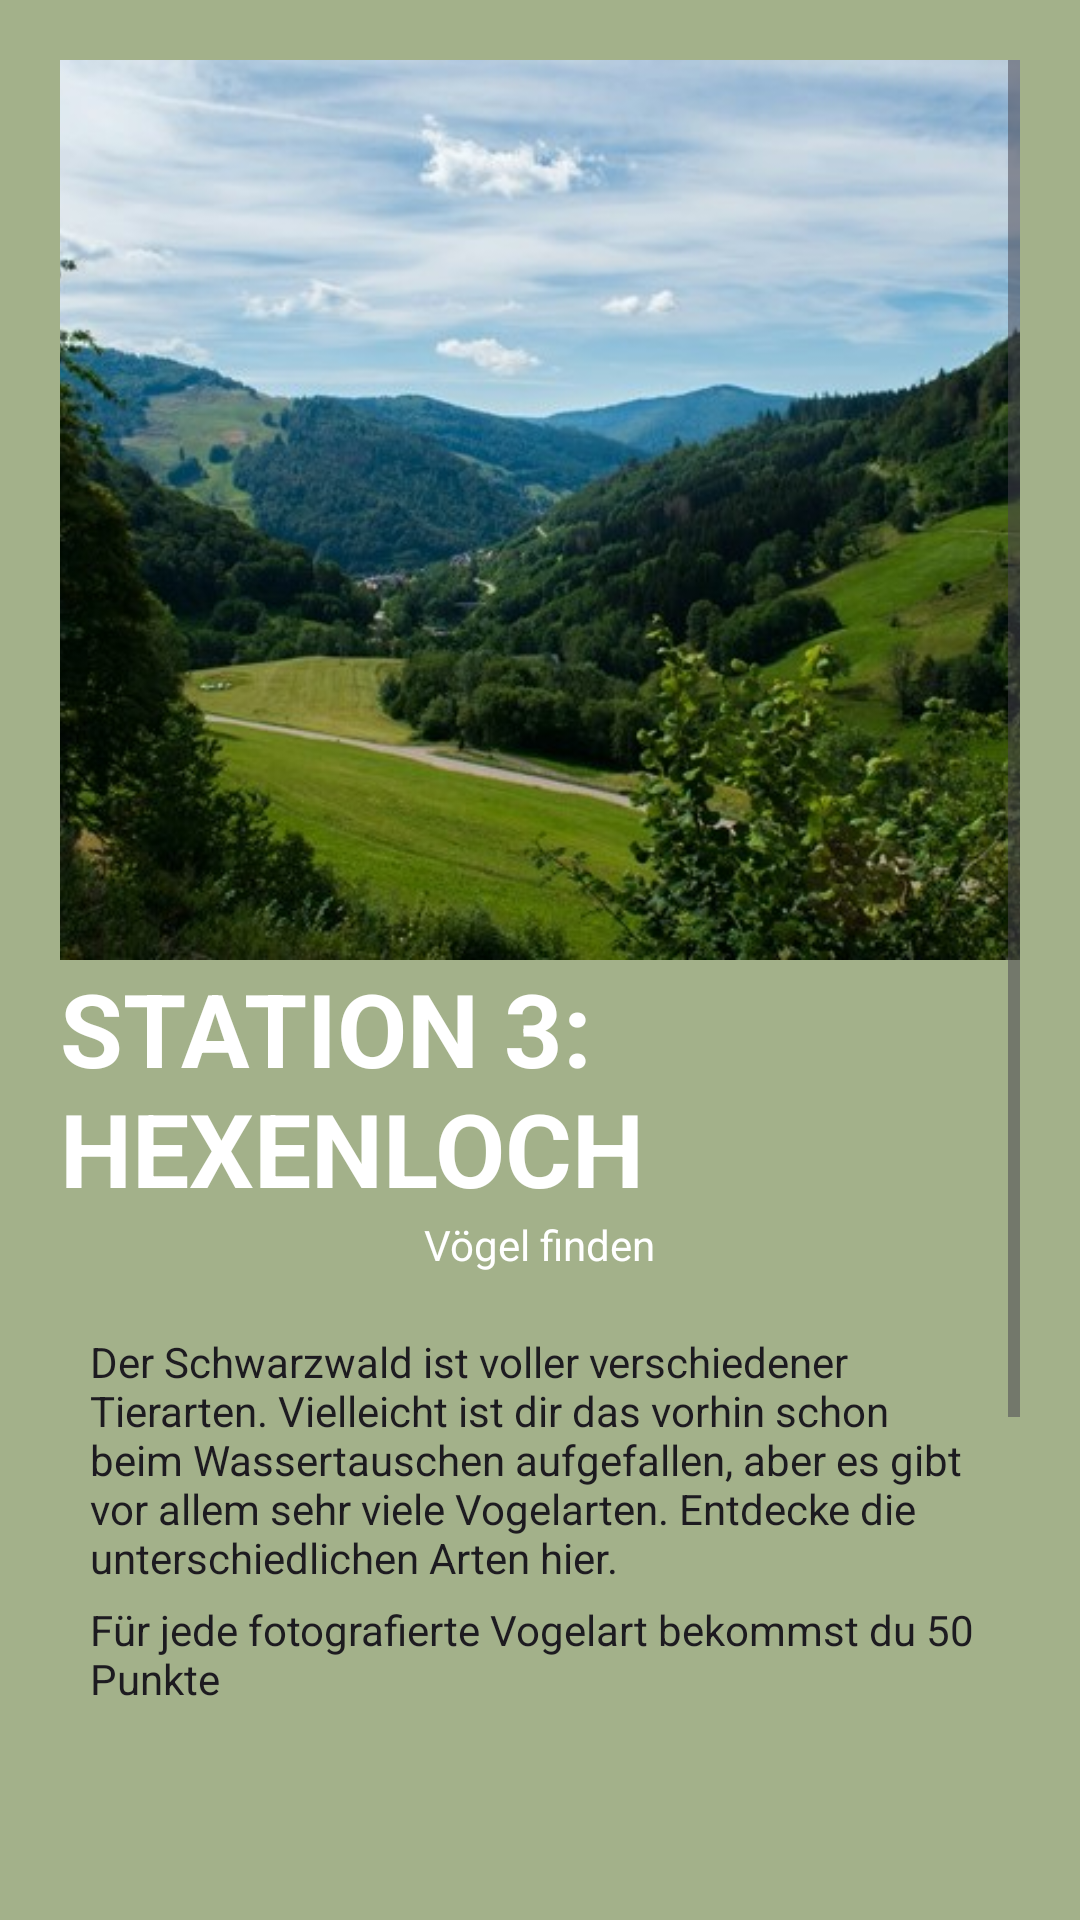

Android layout source for this screen:
<!-- AndroidManifest.xml: application theme Theme.MyEarth -->
<!-- res/layout/activity_third_station.xml -->
<?xml version="1.0" encoding="utf-8"?>
<ScrollView xmlns:android="http://schemas.android.com/apk/res/android"
xmlns:app="http://schemas.android.com/apk/res-auto"
xmlns:tools="http://schemas.android.com/tools"
android:id="@+id/main"
android:layout_width="match_parent"
android:layout_height="match_parent"
tools:context=".ThirdStation"
android:background="@color/lightgreen"
android:padding="20dp">

<LinearLayout
    android:layout_width="match_parent"
    android:layout_height="wrap_content"
    android:orientation="vertical"
    android:gravity="center"
    android:padding="0dp">

    <ImageView
        android:id="@+id/img_station_1"
        android:layout_width="400dp"
        android:layout_height="300dp"
        android:gravity="top"
        android:padding="0dp"
        android:src="@drawable/station3" />

    <TextView
        android:id="@+id/textTitle"
        android:layout_width="wrap_content"
        android:layout_height="wrap_content"
        android:layout_marginTop="0dp"
        android:text="STATION 3: HEXENLOCH"
        android:textAppearance="@style/TextAppearance.AppCompat.Display1"
        android:textColor="@color/white"
        android:textStyle="bold" />

    <TextView
        android:id="@+id/subtitle"
        android:layout_width="wrap_content"
        android:layout_height="wrap_content"
        android:layout_marginTop="0dp"
        android:text="Vögel finden"
        android:textAppearance="@style/TextAppearance.AppCompat.Body1"
        android:textColor="@color/white" />

    <TextView
        android:id="@+id/text1"
        android:layout_width="wrap_content"
        android:layout_height="wrap_content"
        android:paddingLeft="10dp"
        android:text="@string/third_station_text_1"
        android:textAppearance="@style/TextAppearance.AppCompat.Body1"
        android:layout_marginTop="20dp"/>

    <LinearLayout
        android:layout_width="match_parent"
        android:layout_height="wrap_content"
        android:orientation="horizontal"
        android:gravity="start">

        <TextView
            android:id="@+id/text2"
            android:layout_width="wrap_content"
            android:layout_height="wrap_content"
            android:paddingLeft="10dp"
            android:layout_marginTop="5dp"
            android:text="@string/third_station_text_2"
            android:textAppearance="@style/TextAppearance.AppCompat.Body1" />
    </LinearLayout>

    <ImageButton
        android:id="@+id/objectDetection"
        android:layout_width="351dp"
        android:layout_height="60dp"
        android:layout_marginTop="170dp"
        android:background="@drawable/rounded_button"
        android:scaleType="fitCenter"
        android:src="@drawable/camera"/>

    <ImageButton
        android:id="@+id/button_back"
        android:layout_gravity="start"
        android:layout_width="50dp"
        android:layout_height="50dp"
        android:background="@color/lightgreen"
        android:scaleType="fitCenter"
        android:src="@drawable/back"
        android:padding="10dp" />

</LinearLayout>

</ScrollView>
<!-- resources referenced by this layout -->
<resources>
  <color name="lightgreen">#a3b18a</color>
  <color name="white">#FFFFFFFF</color>
  <!-- drawable rounded_button (drawable) -->
  <?xml version="1.0" encoding="utf-8"?>
  <shape xmlns:android="http://schemas.android.com/apk/res/android">
      <solid android:color="@color/orange" />
      <corners android:radius="30dp" />
  </shape>
  <!-- drawable station3: jpg bitmap (drawable, 67612 bytes) -->
  <string name="third_station_text_1">Der Schwarzwald ist voller verschiedener Tierarten. Vielleicht ist dir das vorhin schon beim Wassertauschen aufgefallen, aber es gibt vor allem sehr viele Vogelarten. Entdecke die unterschiedlichen Arten hier.</string>
  <string name="third_station_text_2">Für jede fotografierte Vogelart bekommst du 50 Punkte</string>
  <style name="Theme.MyEarth" parent="Base.Theme.MyEarth" />
  <color name="orange">#d56901</color>
  <style name="Base.Theme.MyEarth" parent="Theme.Material3.DayNight.NoActionBar">
          
          
      </style>
</resources>
